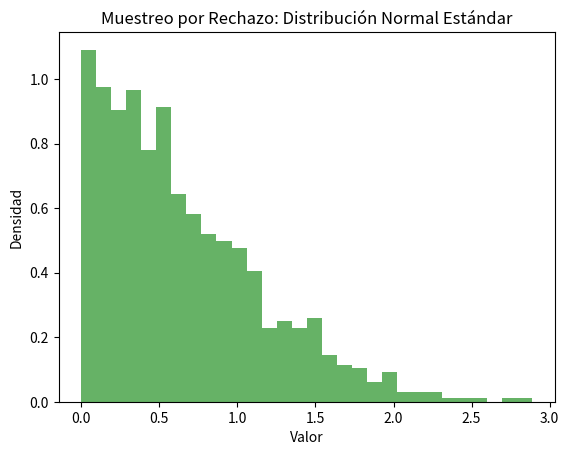

The matplotlib source for this figure:
#Paulo Enrique Muñoz Razón    21310181_E1      2 de Mayo del 2024
#Inteligencia artificial
#Probabilidad (Incertidumbre)

#Probabilidad-Muestreo Directo y Por Rechazo

#!/usr/bin/env python
# -*- coding: cp1252 -*-
# -*- coding: 850 -*-
# -*- coding: utf-8 -*-ç

import numpy as np
import matplotlib.pyplot as plt

# Función para generar muestras de la distribución exponencial
def exponencial(size):
    return -np.log(np.random.uniform(size=size))

# Función para realizar el muestreo por rechazo
def rejection_sampling(num_samples):
    samples = []
    max_value = 1 / np.sqrt(2 * np.pi)  # Valor máximo de la distribución normal estándar
    while len(samples) < num_samples:
        x = exponencial(1)[0]  # Genera una muestra de la distribución exponencial
        u = np.random.uniform()  # Genera un valor uniforme entre 0 y 1
        if u < np.exp(-0.5 * x ** 2) / max_value:  # Comprueba si la muestra es aceptada
            samples.append(x)
    return np.array(samples)

# Generar muestras utilizando muestreo por rechazo
num_samples = 1000
samples = rejection_sampling(num_samples)

# Visualizar las muestras generadas
plt.hist(samples, bins=30, density=True, alpha=0.6, color='g')
plt.title('Muestreo por Rechazo: Distribución Normal Estándar')
plt.xlabel('Valor')
plt.ylabel('Densidad')
plt.show()
